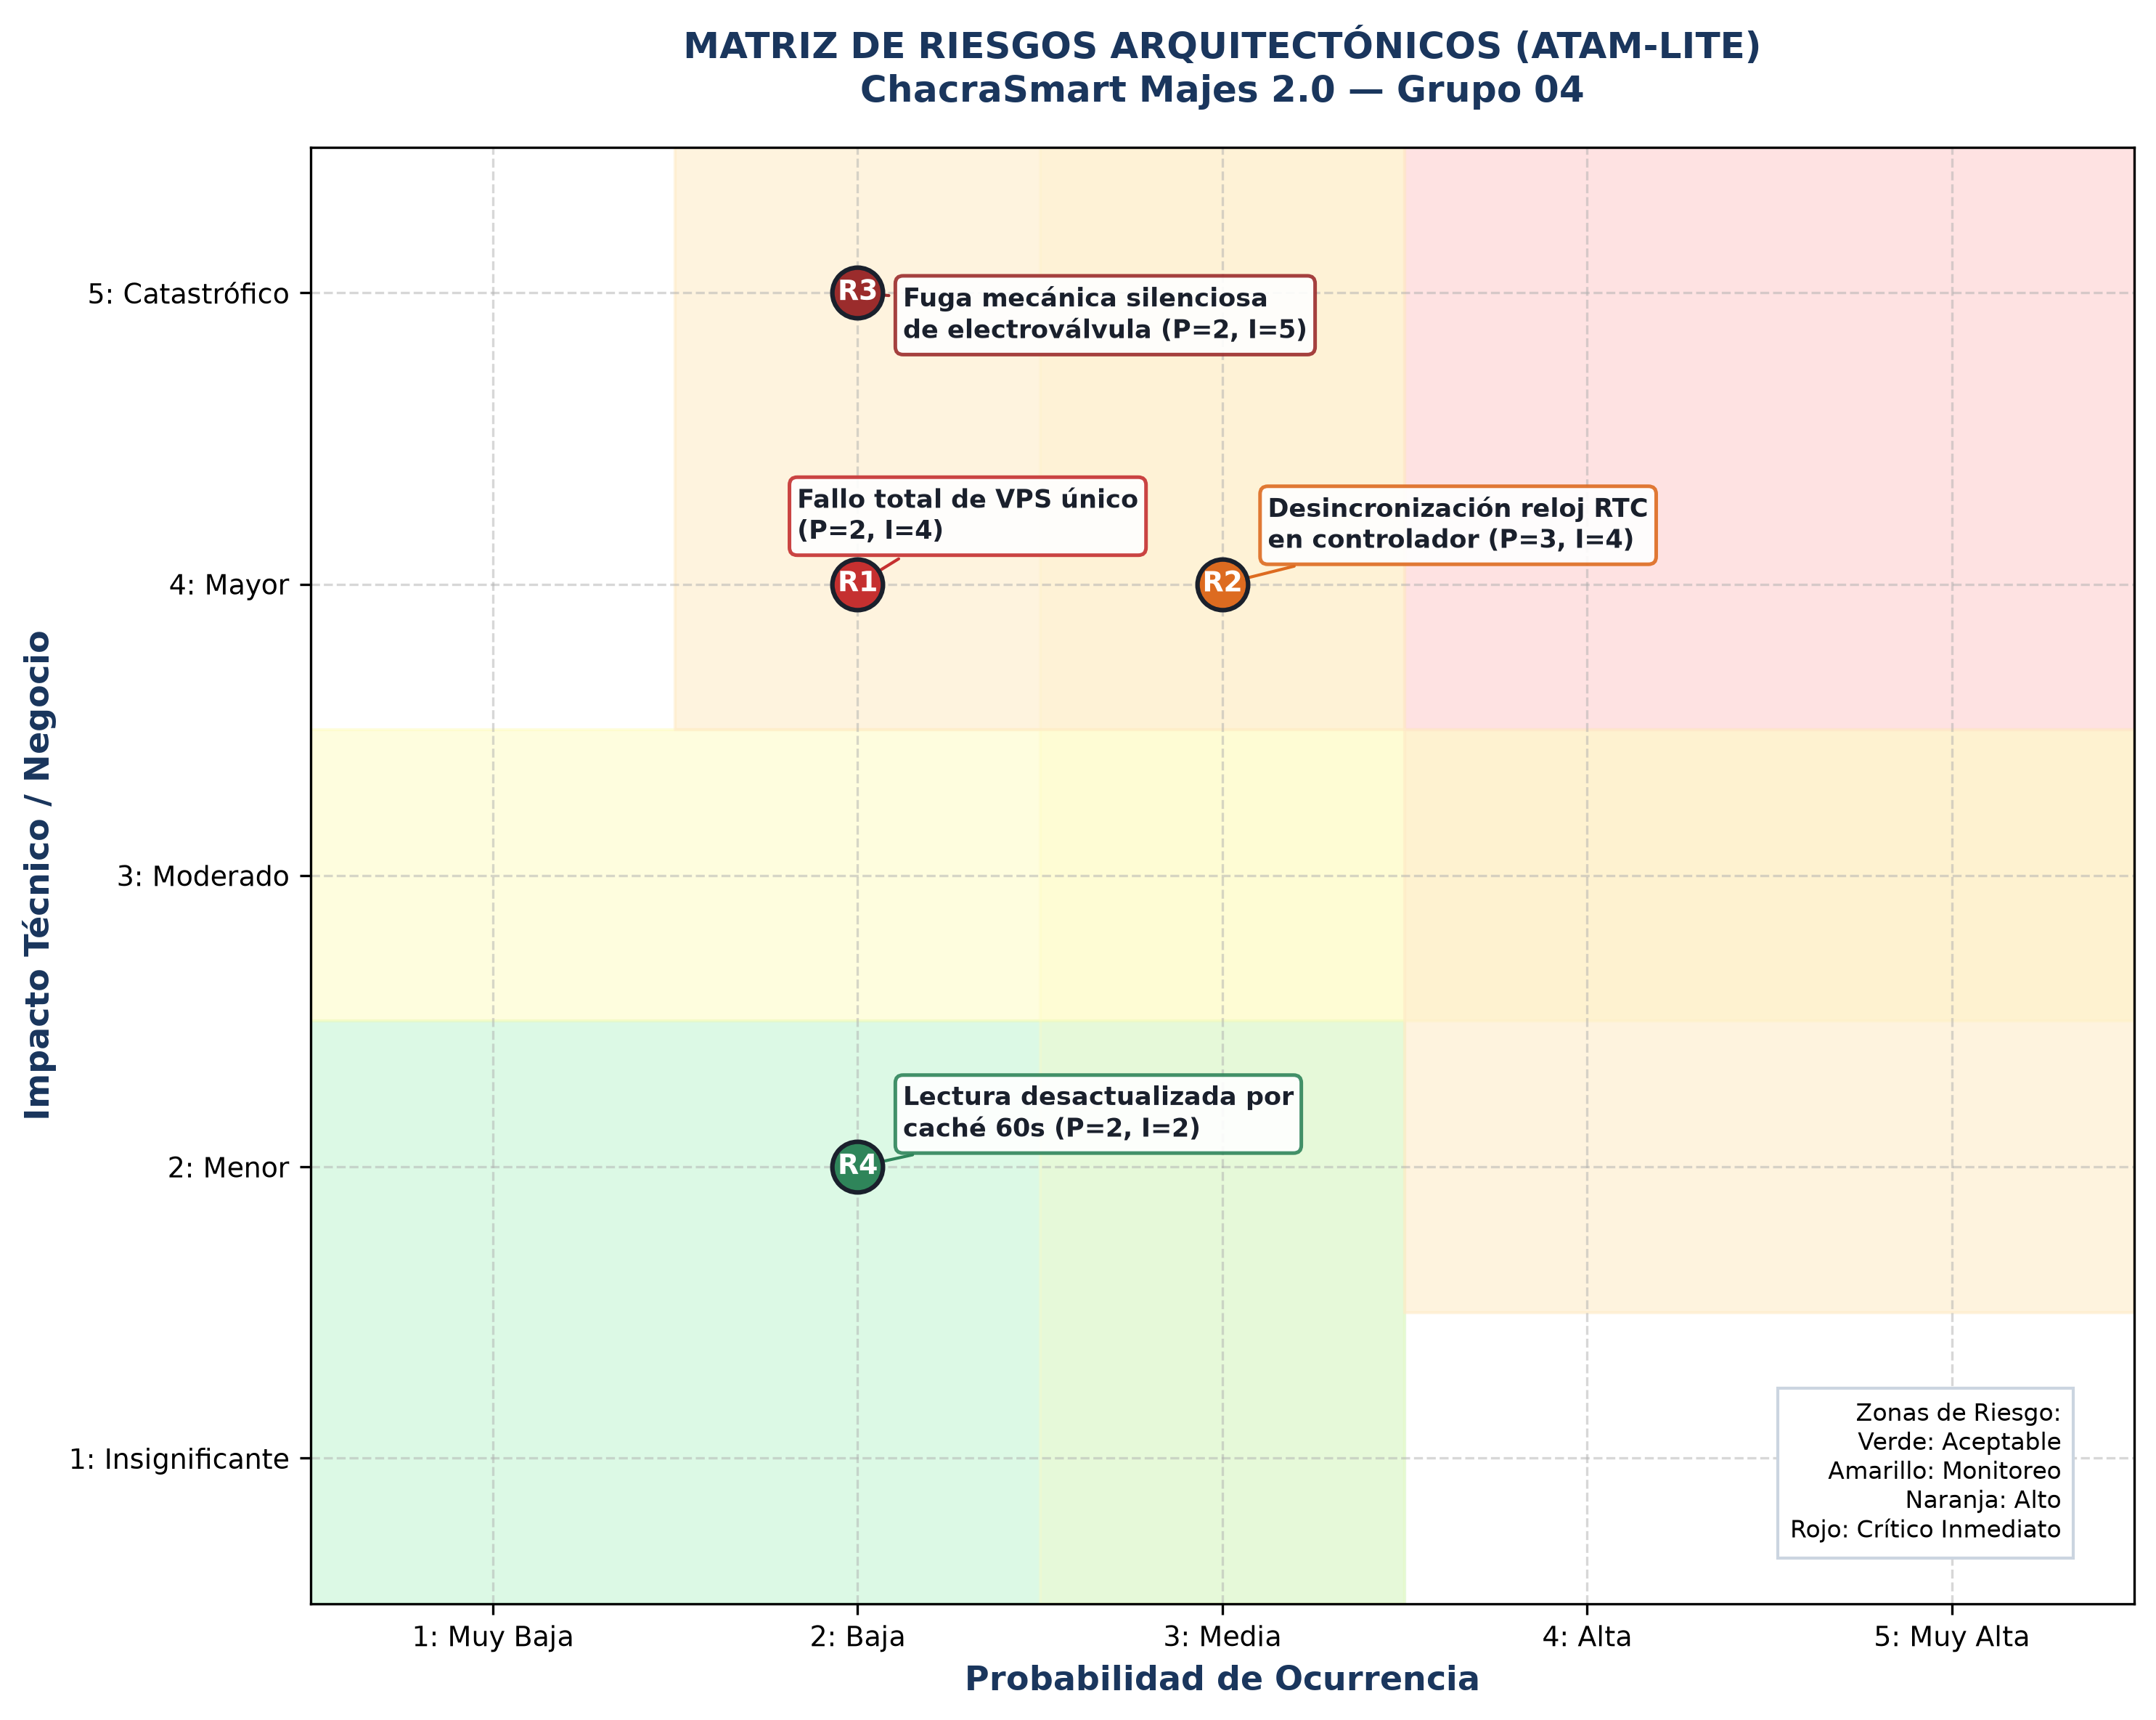

Recreate this plot in Python.
#!/usr/bin/env python3
"""
Genera la Matriz de Probabilidad e Impacto de Riesgos ATAM-lite (Lab 08, E7).
Salida: docs/architecture/diagramas/matriz_riesgos.png
"""

import matplotlib
matplotlib.use("Agg")
import matplotlib.pyplot as plt
import matplotlib.patches as patches
from pathlib import Path

OUT_PATH = Path("docs/architecture/diagramas/matriz_riesgos.png")
OUT_PATH.parent.mkdir(parents=True, exist_ok=True)

fig, ax = plt.subplots(figsize=(10, 8), dpi=300)

# Cuadrícula 5x5
ax.set_xlim(0.5, 5.5)
ax.set_ylim(0.5, 5.5)
ax.set_xticks(range(1, 6))
ax.set_yticks(range(1, 6))
ax.set_xticklabels(["1: Muy Baja", "2: Baja", "3: Media", "4: Alta", "5: Muy Alta"], fontsize=9)
ax.set_yticklabels(["1: Insignificante", "2: Menor", "3: Moderado", "4: Mayor", "5: Catastrófico"], fontsize=9)

ax.set_xlabel("Probabilidad de Ocurrencia", fontsize=11, fontweight="bold", color="#1A365D")
ax.set_ylabel("Impacto Técnico / Negocio", fontsize=11, fontweight="bold", color="#1A365D")
ax.set_title("MATRIZ DE RIESGOS ARQUITECTÓNICOS (ATAM-LITE)\nChacraSmart Majes 2.0 — Grupo 04", 
             fontsize=12, fontweight="bold", color="#1A365D", pad=15)

# Zonas de riesgo coloreadas
# Verde (Bajo)
ax.fill_between([0.5, 3.5], 0.5, 2.5, color="#C6F6D5", alpha=0.6)
# Amarillo (Medio)
ax.fill_between([0.5, 5.5], 2.5, 3.5, color="#FEFCBF", alpha=0.5)
ax.fill_between([2.5, 3.5], 0.5, 5.5, color="#FEFCBF", alpha=0.3)
# Naranja / Rojo (Alto / Crítico)
ax.fill_between([3.5, 5.5], 3.5, 5.5, color="#FED7D7", alpha=0.7)
ax.fill_between([1.5, 3.5], 3.5, 5.5, color="#FEEBC8", alpha=0.6)
ax.fill_between([3.5, 5.5], 1.5, 3.5, color="#FEEBC8", alpha=0.6)

# Riesgos identificados en ATAM-lite
# (ID, Nombre, Prob, Imp, Color, Texto Offset)
riesgos = [
    ("R1", "Fallo total de VPS único\n(P=2, I=4)", 2.0, 4.0, "#C53030", (-20, 15)),
    ("R2", "Desincronización reloj RTC\nen controlador (P=3, I=4)", 3.0, 4.0, "#DD6B20", (15, 12)),
    ("R3", "Fuga mecánica silenciosa\nde electroválvula (P=2, I=5)", 2.0, 5.0, "#9B2C2C", (15, -15)),
    ("R4", "Lectura desactualizada por\ncaché 60s (P=2, I=2)", 2.0, 2.0, "#2F855A", (15, 10)),
]

for rid, label, prob, imp, col, offset in riesgos:
    ax.scatter(prob, imp, color=col, s=280, edgecolors="#1A202C", linewidth=1.5, zorder=5)
    ax.text(prob, imp, rid, color="white", ha="center", va="center", fontweight="bold", fontsize=9, zorder=6)
    ax.annotate(label, xy=(prob, imp), xytext=offset, textcoords="offset points",
                fontsize=8.5, fontweight="bold", color="#1A202C",
                bbox=dict(boxstyle="round,pad=0.3", fc="#FFFFFF", ec=col, lw=1.2, alpha=0.9),
                arrowprops=dict(arrowstyle="->", color=col, lw=1))

ax.grid(True, linestyle="--", alpha=0.5)

# Leyenda
ax.text(5.3, 0.7, "Zonas de Riesgo:\nVerde: Aceptable\nAmarillo: Monitoreo\nNaranja: Alto\nRojo: Crítico Inmediato",
        ha="right", va="bottom", fontsize=8, bbox=dict(boxstyle="square,pad=0.5", fc="white", ec="#CBD5E0"))

plt.tight_layout()
plt.savefig(OUT_PATH, dpi=300, bbox_inches="tight")
plt.close()
print(f"Matriz de riesgos generada en {OUT_PATH}")
